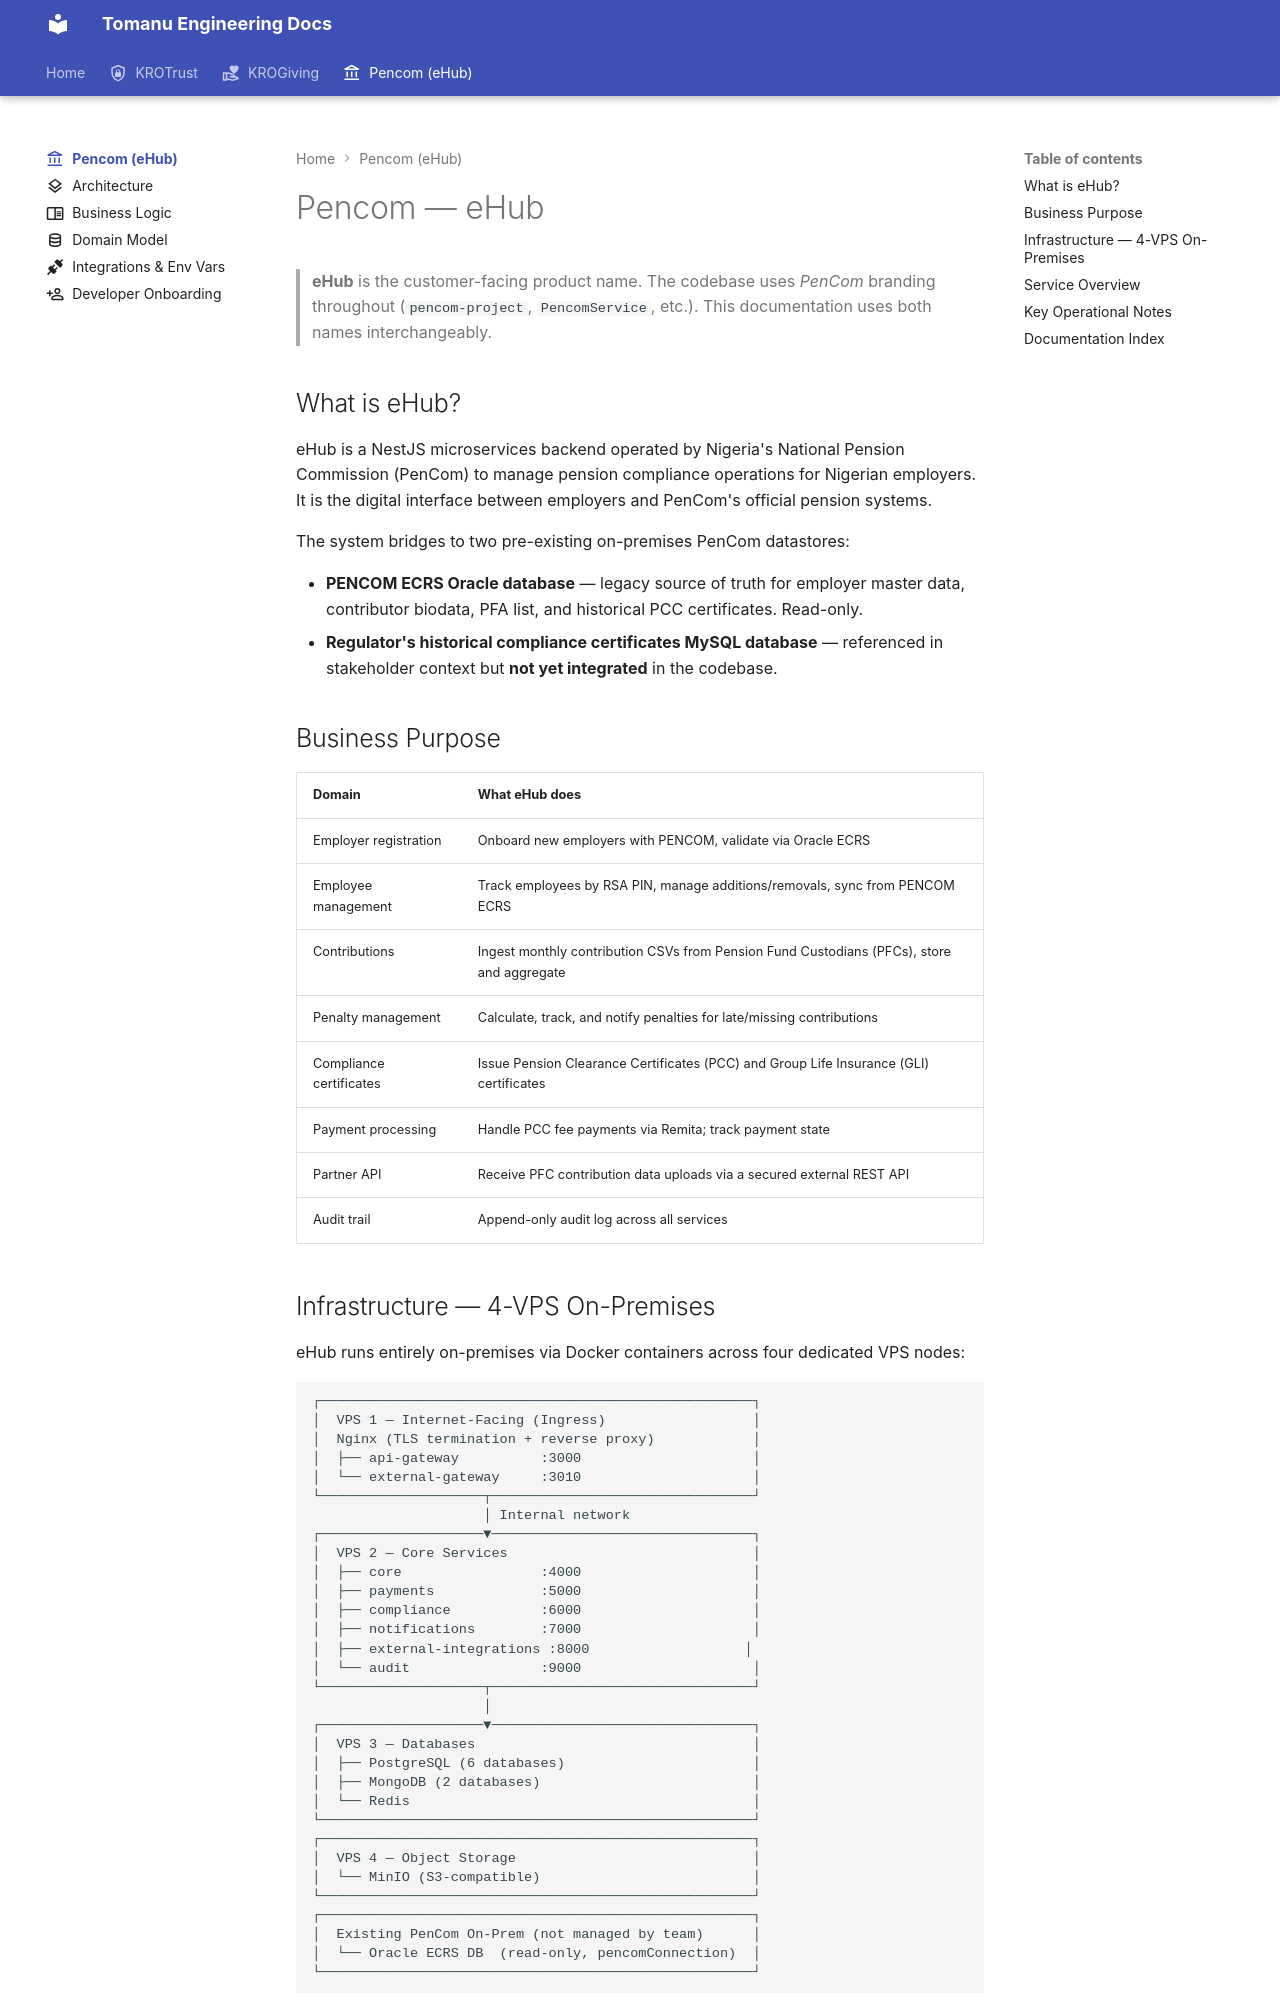

repository: KroPay/docs · page: projects/pencom/index.html · generator: mkdocs

---
icon: material/bank-outline
---

# Pencom — eHub

> **eHub** is the customer-facing product name. The codebase uses *PenCom* branding throughout (`pencom-project`, `PencomService`, etc.). This documentation uses both names interchangeably.

## What is eHub?

eHub is a NestJS microservices backend operated by Nigeria's National Pension Commission (PenCom) to manage pension compliance operations for Nigerian employers. It is the digital interface between employers and PenCom's official pension systems.

The system bridges to two pre-existing on-premises PenCom datastores:

- **PENCOM ECRS Oracle database** — legacy source of truth for employer master data, contributor biodata, PFA list, and historical PCC certificates. Read-only.
- **Regulator's historical compliance certificates MySQL database** — referenced in stakeholder context but **not yet integrated** in the codebase.

## Business Purpose

| Domain | What eHub does |
|---|---|
| Employer registration | Onboard new employers with PENCOM, validate via Oracle ECRS |
| Employee management | Track employees by RSA PIN, manage additions/removals, sync from PENCOM ECRS |
| Contributions | Ingest monthly contribution CSVs from Pension Fund Custodians (PFCs), store and aggregate |
| Penalty management | Calculate, track, and notify penalties for late/missing contributions |
| Compliance certificates | Issue Pension Clearance Certificates (PCC) and Group Life Insurance (GLI) certificates |
| Payment processing | Handle PCC fee payments via Remita; track payment state |
| Partner API | Receive PFC contribution data uploads via a secured external REST API |
| Audit trail | Append-only audit log across all services |
